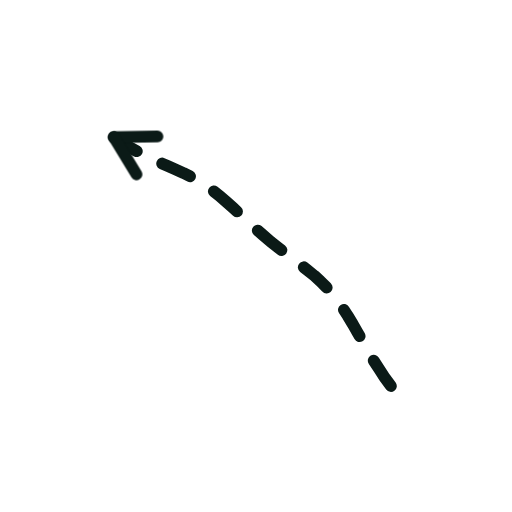
t = 0.00 s
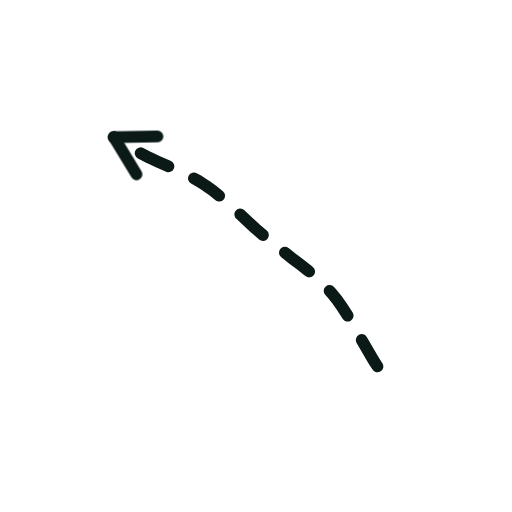
t = 0.36 s
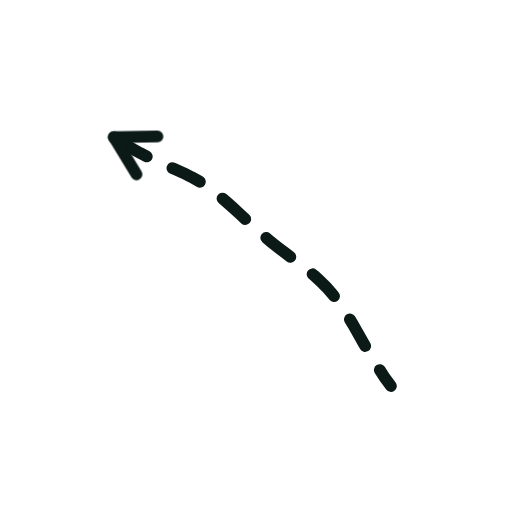
t = 0.73 s
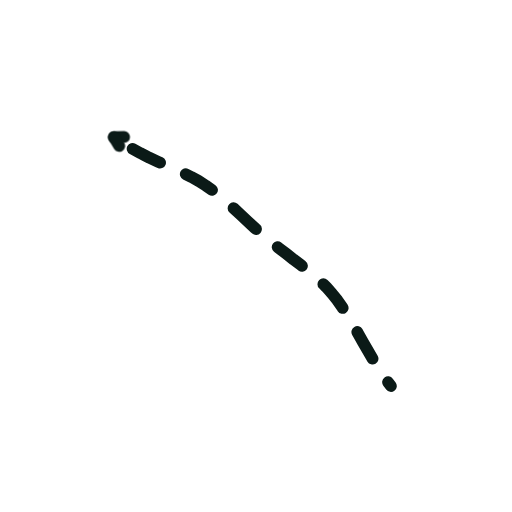
t = 1.40 s
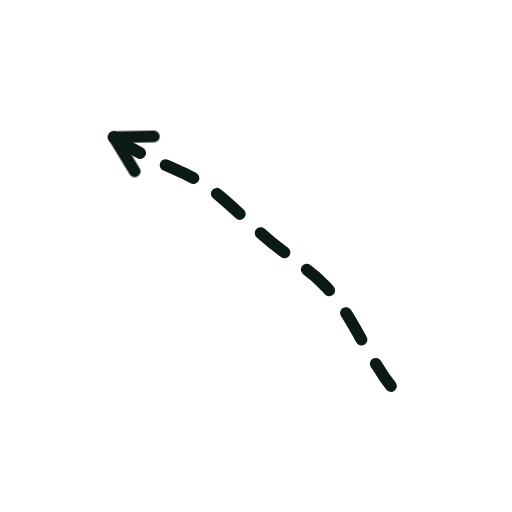
t = 1.74 s
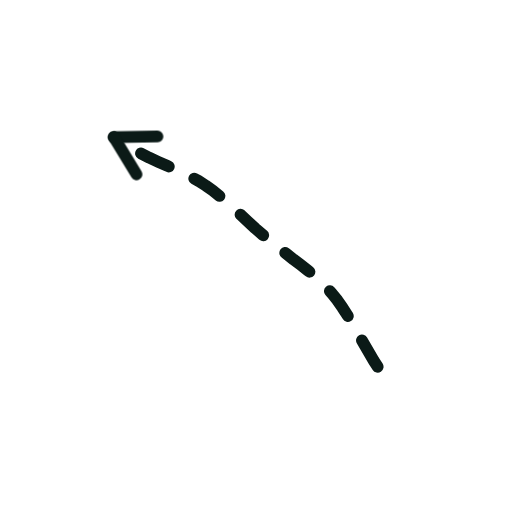
t = 2.16 s

The animated SVG that drew these frames (rendered in a browser with its animation timeline set to each time). Animation: 2 CSS @keyframes rules; one cycle of 2.60 s, repeats indefinitely.

<svg xmlns="http://www.w3.org/2000/svg" viewBox="0 0 200 200" width="200" height="200"><style>.s{stroke-dasharray:var(--L);animation:d 2.6s ease-in-out infinite;animation-delay:var(--d)}@keyframes d{0%{stroke-dashoffset:var(--L);opacity:1}28%,80%{stroke-dashoffset:0;opacity:1}92%{stroke-dashoffset:0;opacity:0}100%{stroke-dashoffset:var(--L);opacity:0}}.m{animation:mm .9s linear infinite}@keyframes mm{to{stroke-dashoffset:-23}}@media(prefers-reduced-motion:reduce){.s,.m{animation:none}}</style><path d="M152.7 150.8L150.4 147.7L148.2 144.3L146.0 140.9L143.9 137.3L141.8 133.7L139.8 130.1L137.8 126.6L135.8 123.3L133.8 120.2L131.8 117.3L129.7 114.7L127.5 112.2L125.2 109.9L122.8 107.7L120.2 105.6L117.5 103.5L114.7 101.4L111.8 99.1L108.8 96.8L105.7 94.4L102.7 91.8L99.7 89.2L96.8 86.5L94.0 83.9L91.2 81.3L88.5 78.9L85.8 76.6L83.1 74.4L80.4 72.5L77.6 70.7L74.7 69.1L71.7 67.6L68.5 66.2L65.2 64.7L61.8 63.2L58.3 61.6L54.8 59.8L51.3 57.9L47.8 55.8L44.5 53.6" fill="none" stroke="#0B1A17" stroke-width="4.6" stroke-linecap="round" stroke-linejoin="round" class="m" stroke-dasharray="12 11"/><path d="M44.5 53.6L61.5 53.3" fill="none" stroke="#0B1A17" stroke-width="4.6" stroke-linecap="round" stroke-linejoin="round" class="s" style="--L:17;--d:1.16s"/><path d="M44.5 53.6L53.3 68.1" fill="none" stroke="#0B1A17" stroke-width="4.6" stroke-linecap="round" stroke-linejoin="round" class="s" style="--L:17;--d:1.16s"/></svg>
